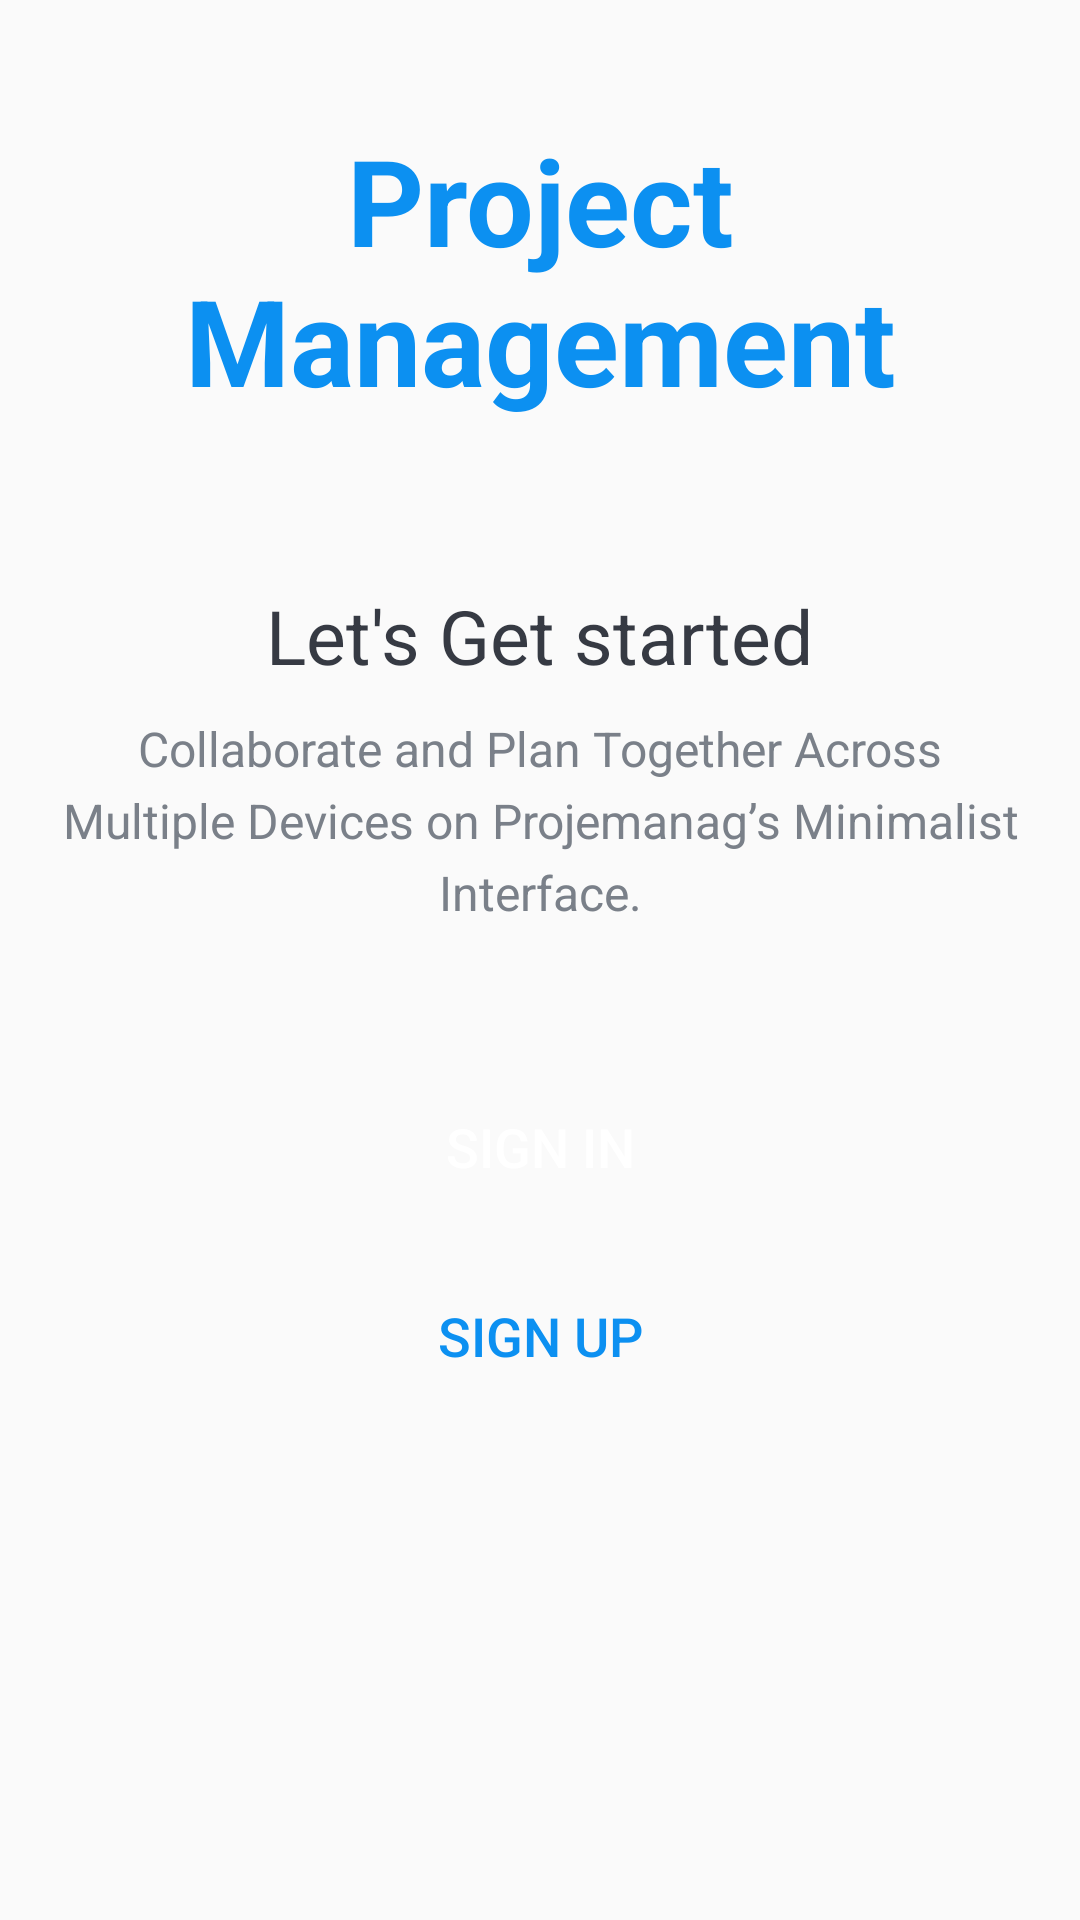

Layout XML and referenced resources for this Android screen:
<!-- AndroidManifest.xml: activity theme AppTheme.NoActionBar -->
<!-- res/layout/activity_intro.xml -->
<?xml version="1.0" encoding="utf-8"?>
<LinearLayout xmlns:android="http://schemas.android.com/apk/res/android"
    xmlns:tools="http://schemas.android.com/tools"
    android:layout_width="match_parent"
    android:layout_height="match_parent"
    android:background="@drawable/intro_background"
    android:gravity="center_horizontal"
    android:orientation="vertical"
    tools:context=".activities.IntroActivity">

    <TextView
        android:id="@+id/tv_app_name_intro"
        android:layout_width="wrap_content"
        android:layout_height="wrap_content"
        android:layout_marginTop="@dimen/intro_screen_title_text_marginTop"
        android:text="@string/app_name"
        android:textColor="@color/colorAccent"
        android:textSize="@dimen/intro_screen_title_text_size"
        android:textStyle="bold"
        android:gravity="center"/>

    <ImageView
        android:layout_width="wrap_content"
        android:layout_height="wrap_content"
        android:layout_marginTop="@dimen/intro_screen_image_marginTop"
        android:contentDescription="@string/image_contentDescription"
        android:src="@drawable/ic_task_image" />

    <TextView
        android:layout_width="wrap_content"
        android:layout_height="wrap_content"
        android:layout_marginTop="@dimen/lets_get_started_text_marginTop"
        android:text="@string/let_s_get_started_text"
        android:textColor="@color/primary_text_color"
        android:textSize="@dimen/lets_get_started_text_size" />

    <TextView
        android:layout_width="match_parent"
        android:layout_height="wrap_content"
        android:layout_marginStart="@dimen/intro_text_marginStartEnd"
        android:layout_marginTop="@dimen/intro_text_marginTop"
        android:layout_marginEnd="@dimen/intro_text_marginStartEnd"
        android:gravity="center"
        android:lineSpacingExtra="@dimen/intro_text_line_spacing_extra"
        android:text="@string/intro_text_description"
        android:textColor="@color/secondary_text_color"
        android:textSize="@dimen/intro_text_size" />

    <Button
        android:id="@+id/btn_sign_in_intro"
        android:layout_width="match_parent"
        android:layout_height="wrap_content"
        android:layout_gravity="center"
        android:layout_marginStart="@dimen/btn_marginStartEnd"
        android:layout_marginTop="@dimen/intro_screen_sign_in_btn_marginTop"
        android:layout_marginEnd="@dimen/btn_marginStartEnd"
        android:background="@drawable/shape_button_rounded"
        android:foreground="?attr/selectableItemBackground"
        android:gravity="center"
        android:paddingTop="@dimen/btn_paddingTopBottom"
        android:paddingBottom="@dimen/btn_paddingTopBottom"
        android:text="@string/sign_in"
        android:textColor="@android:color/white"
        android:textSize="@dimen/btn_text_size" />

    <Button
        android:id="@+id/btn_sign_up_intro"
        android:layout_width="match_parent"
        android:layout_height="wrap_content"
        android:layout_gravity="center"
        android:layout_marginStart="@dimen/btn_marginStartEnd"
        android:layout_marginTop="@dimen/intro_screen_sign_up_btn_marginTop"
        android:layout_marginEnd="@dimen/btn_marginStartEnd"
        android:background="@drawable/white_border_shape_button_rounded"
        android:foreground="?attr/selectableItemBackground"
        android:gravity="center"
        android:paddingTop="@dimen/btn_paddingTopBottom"
        android:paddingBottom="@dimen/btn_paddingTopBottom"
        android:text="@string/sign_up"
        android:textColor="@color/colorAccent"
        android:textSize="@dimen/btn_text_size" />
</LinearLayout>
<!-- resources referenced by this layout -->
<resources>
  <color name="colorAccent">#0C90F1</color>
  <color name="primary_text_color">#363A43</color>
  <color name="secondary_text_color">#7A8089</color>
  <dimen name="btn_marginStartEnd">20dp</dimen>
  <dimen name="btn_paddingTopBottom">8dp</dimen>
  <dimen name="btn_text_size">18sp</dimen>
  
       activity sign up --&gt;
  <dimen name="intro_screen_image_marginTop">30dp</dimen>
  <dimen name="intro_screen_sign_in_btn_marginTop">50dp</dimen>
  <dimen name="intro_screen_sign_up_btn_marginTop">15dp</dimen>
  <dimen name="intro_screen_title_text_marginTop">40dp</dimen>
  <dimen name="intro_screen_title_text_size">40sp</dimen>
  <dimen name="intro_text_line_spacing_extra">5dp</dimen>
  <dimen name="intro_text_marginStartEnd">20dp</dimen>
  <dimen name="intro_text_marginTop">10dp</dimen>
  <dimen name="intro_text_size">16sp</dimen>
  <dimen name="lets_get_started_text_marginTop">25dp</dimen>
  <dimen name="lets_get_started_text_size">25sp</dimen>
  <string name="app_name">Project Management</string>
  <string name="image_contentDescription">image</string>
  <string name="intro_text_description">Collaborate and Plan Together Across Multiple Devices on Projemanag’s Minimalist Interface.</string>
  <string name="let_s_get_started_text">Let\'s Get started</string>
  <string name="sign_in">SIGN IN</string>
  <string name="sign_up">SIGN UP</string>
  <style name="AppTheme.NoActionBar">
      <item name="windowActionBar">false</item>
      <item name="windowNoTitle">true</item>
      </style>
</resources>
